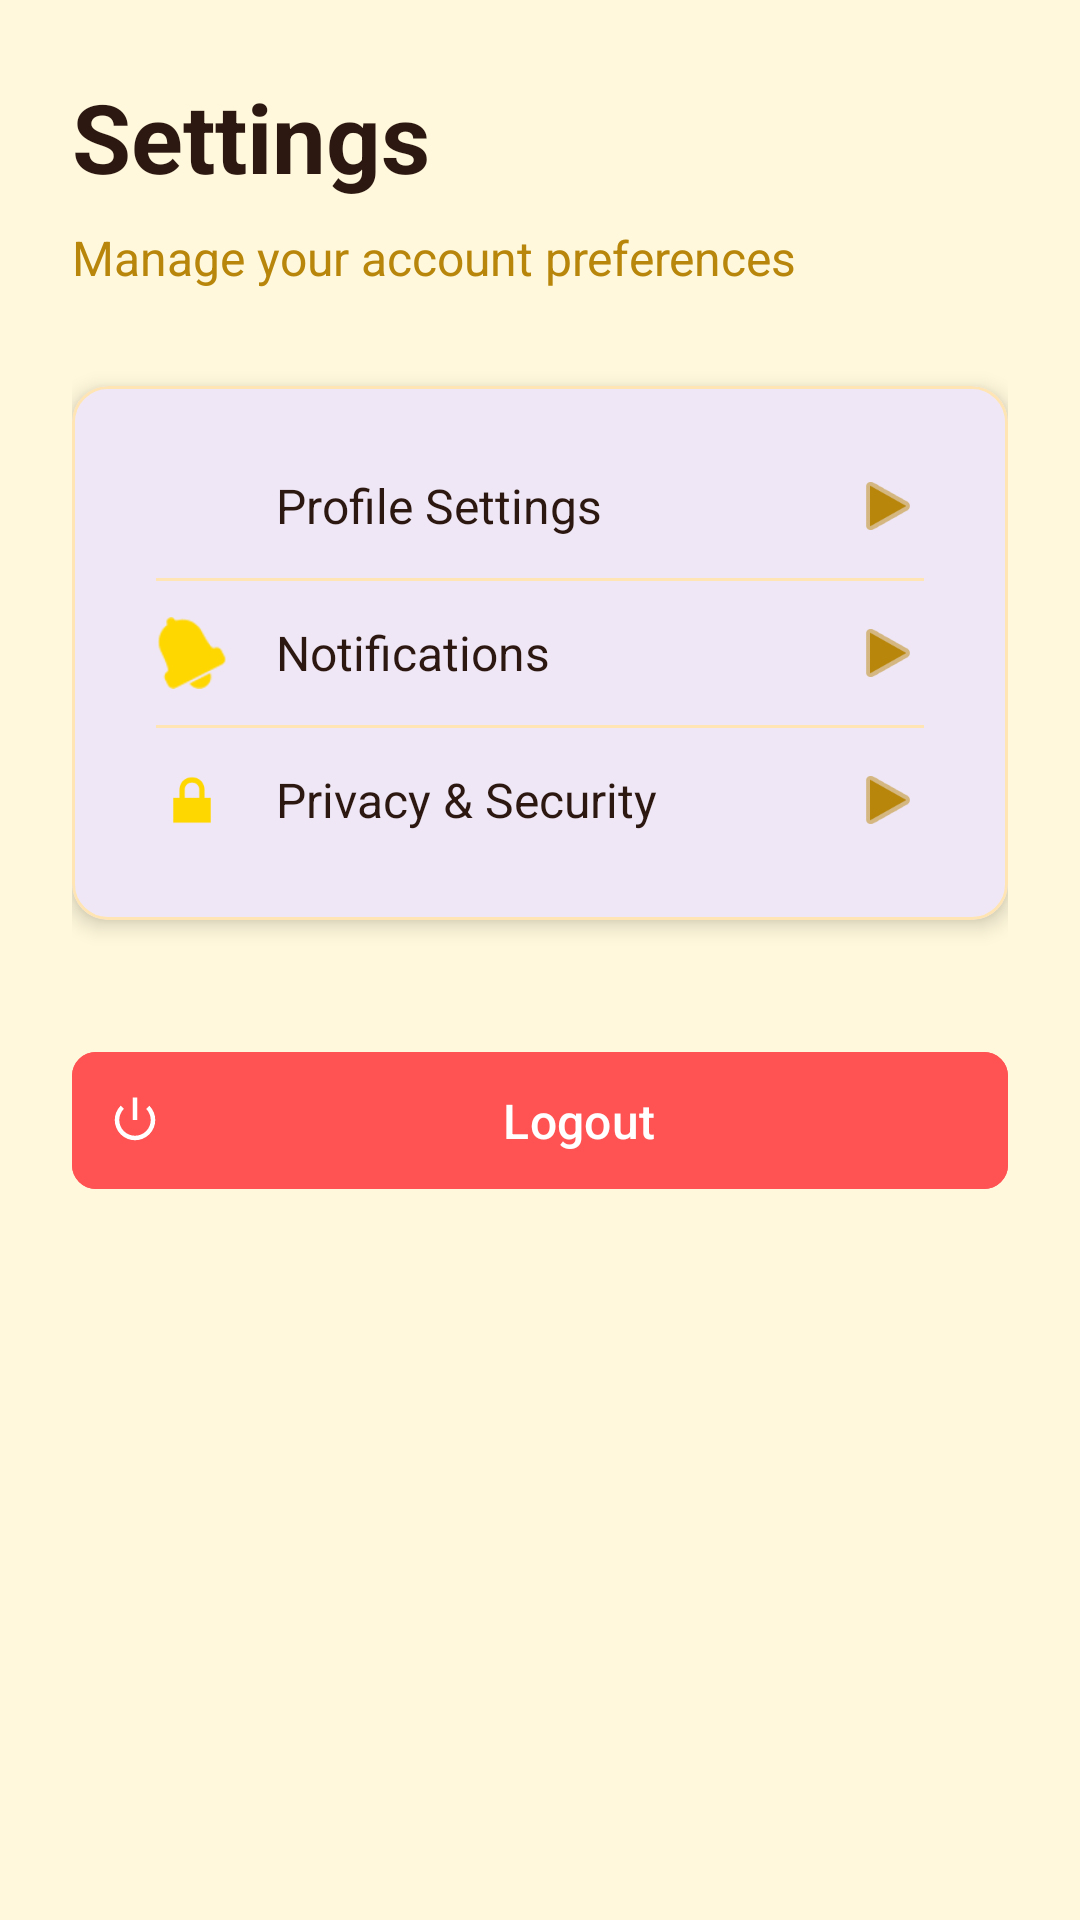

Write the Android layout XML for this screen, with the resource values it uses.
<!-- AndroidManifest.xml: application theme Theme.PRESTIGE -->
<!-- res/layout/fragment_settings_fragement.xml -->
<?xml version="1.0" encoding="utf-8"?>
<LinearLayout
    xmlns:android="http://schemas.android.com/apk/res/android"
    xmlns:app="http://schemas.android.com/apk/res-auto"
    android:layout_width="match_parent"
    android:layout_height="match_parent"
    android:background="@color/background_cream"
    android:orientation="vertical"
    android:padding="24dp">

    
    <TextView
        android:layout_width="wrap_content"
        android:layout_height="wrap_content"
        android:text="Settings"
        android:textSize="32sp"
        android:textStyle="bold"
        android:textColor="@color/text_dark"
        android:layout_marginBottom="8dp" />

    <TextView
        android:layout_width="wrap_content"
        android:layout_height="wrap_content"
        android:text="Manage your account preferences"
        android:textSize="16sp"
        android:textColor="@color/dark_gold"
        android:layout_marginBottom="32dp" />

    
    <com.google.android.material.card.MaterialCardView
        android:layout_width="match_parent"
        android:layout_height="wrap_content"
        android:layout_marginBottom="16dp"
        app:cardCornerRadius="12dp"
        app:cardElevation="4dp"
        app:strokeColor="@color/light_gold"
        app:strokeWidth="1dp">

        <LinearLayout
            android:layout_width="match_parent"
            android:layout_height="wrap_content"
            android:orientation="vertical"
            android:padding="16dp">

            
            <LinearLayout
                android:layout_width="match_parent"
                android:layout_height="wrap_content"
                android:orientation="horizontal"
                android:gravity="center_vertical"
                android:padding="12dp"
                android:background="?attr/selectableItemBackground">

                <ImageView
                    android:layout_width="24dp"
                    android:layout_height="24dp"
                    android:src="@drawable/user_svgrepo_com"
                    android:tint="@color/primary_gold"
                    android:layout_marginEnd="16dp" />

                <TextView
                    android:layout_width="0dp"
                    android:layout_height="wrap_content"
                    android:layout_weight="1"
                    android:text="Profile Settings"
                    android:textSize="16sp"
                    android:textColor="@color/text_dark" />

                <ImageView
                    android:layout_width="24dp"
                    android:layout_height="24dp"
                    android:src="@android:drawable/ic_media_play"
                    android:tint="@color/dark_gold" />
            </LinearLayout>

            <View
                android:layout_width="match_parent"
                android:layout_height="1dp"
                android:background="@color/light_gold"
                android:layout_marginHorizontal="12dp" />

            
            <LinearLayout
                android:layout_width="match_parent"
                android:layout_height="wrap_content"
                android:orientation="horizontal"
                android:gravity="center_vertical"
                android:padding="12dp"
                android:background="?attr/selectableItemBackground">

                <ImageView
                    android:layout_width="24dp"
                    android:layout_height="24dp"
                    android:src="@android:drawable/ic_popup_reminder"
                    android:tint="@color/primary_gold"
                    android:layout_marginEnd="16dp" />

                <TextView
                    android:layout_width="0dp"
                    android:layout_height="wrap_content"
                    android:layout_weight="1"
                    android:text="Notifications"
                    android:textSize="16sp"
                    android:textColor="@color/text_dark" />

                <ImageView
                    android:layout_width="24dp"
                    android:layout_height="24dp"
                    android:src="@android:drawable/ic_media_play"
                    android:tint="@color/dark_gold" />
            </LinearLayout>

            <View
                android:layout_width="match_parent"
                android:layout_height="1dp"
                android:background="@color/light_gold"
                android:layout_marginHorizontal="12dp" />

            
            <LinearLayout
                android:layout_width="match_parent"
                android:layout_height="wrap_content"
                android:orientation="horizontal"
                android:gravity="center_vertical"
                android:padding="12dp"
                android:background="?attr/selectableItemBackground">

                <ImageView
                    android:layout_width="24dp"
                    android:layout_height="24dp"
                    android:src="@android:drawable/ic_lock_lock"
                    android:tint="@color/primary_gold"
                    android:layout_marginEnd="16dp" />

                <TextView
                    android:layout_width="0dp"
                    android:layout_height="wrap_content"
                    android:layout_weight="1"
                    android:text="Privacy &amp; Security"
                    android:textSize="16sp"
                    android:textColor="@color/text_dark" />

                <ImageView
                    android:layout_width="24dp"
                    android:layout_height="24dp"
                    android:src="@android:drawable/ic_media_play"
                    android:tint="@color/dark_gold" />
            </LinearLayout>
        </LinearLayout>
    </com.google.android.material.card.MaterialCardView>

    
    <com.google.android.material.button.MaterialButton
        android:id="@+id/btnLogout"
        android:layout_width="match_parent"
        android:layout_height="wrap_content"
        android:text="Logout"
        android:textSize="16sp"
        android:padding="12dp"
        android:layout_marginTop="24dp"
        android:backgroundTint="@color/error_red"
        android:textColor="@color/text_light"
        app:cornerRadius="8dp"
        app:icon="@android:drawable/ic_lock_power_off"
        app:iconTint="@color/text_light"
        android:elevation="4dp" />
</LinearLayout>
<!-- resources referenced by this layout -->
<resources>
  <color name="background_cream">#FFF8DC</color>
  <color name="dark_gold">#B8860B</color>
  <color name="error_red">#FF5252</color>
  <color name="light_gold">#FFE5B4</color>
  <color name="primary_gold">#FFD700</color>
  <color name="text_dark">#2C1810</color>
  <color name="text_light">#FFFFFF</color>
  <style name="Theme.PRESTIGE" parent="Base.Theme.PRESTIGE" />
  <style name="Base.Theme.PRESTIGE" parent="Theme.Material3.DayNight.NoActionBar">
          
          
      </style>
</resources>
